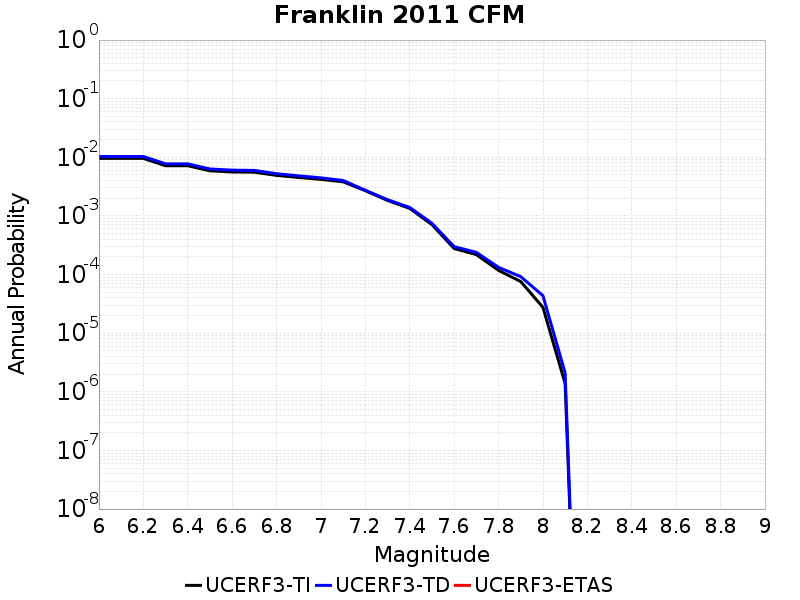

The data file committed next to this chart (first rows):
Magnitude, UCERF3-TI Prob, UCERF3-TD Prob, UCERF3-ETAS Prob
6.0, 0.009584, 0.01034, 0.0
6.1, 0.009584, 0.01034, 0.0
6.2, 0.009584, 0.01034, 0.0
6.3, 0.007182, 0.007735, 0.0
6.4, 0.007182, 0.007735, 0.0
6.5, 0.005884, 0.006323, 0.0
6.6, 0.005626, 0.006043, 0.0
6.7, 0.005571, 0.005982, 0.0
6.8, 0.004915, 0.005256, 0.0
6.9, 0.004529, 0.004829, 0.0
7.0, 0.004204, 0.004465, 0.0
7.1, 0.003821, 0.004027, 0.0
7.2, 0.002697, 0.002743, 0.0
7.3, 0.001836, 0.001894, 0.0
7.4, 0.001343, 0.001396, 0.0
7.5, 7.115741E-4, 7.492492E-4, 0.0
7.6, 2.780275E-4, 2.991457E-4, 0.0
7.7, 2.190805E-4, 2.3923245E-4, 0.0
7.8, 1.17846146E-4, 1.3292239E-4, 0.0
7.9, 7.601527E-5, 9.2047354E-5, 0.0
8.0, 2.7585504E-5, 4.367785E-5, 0.0
8.1, 1.3850448E-6, 2.0977184E-6, 0.0
